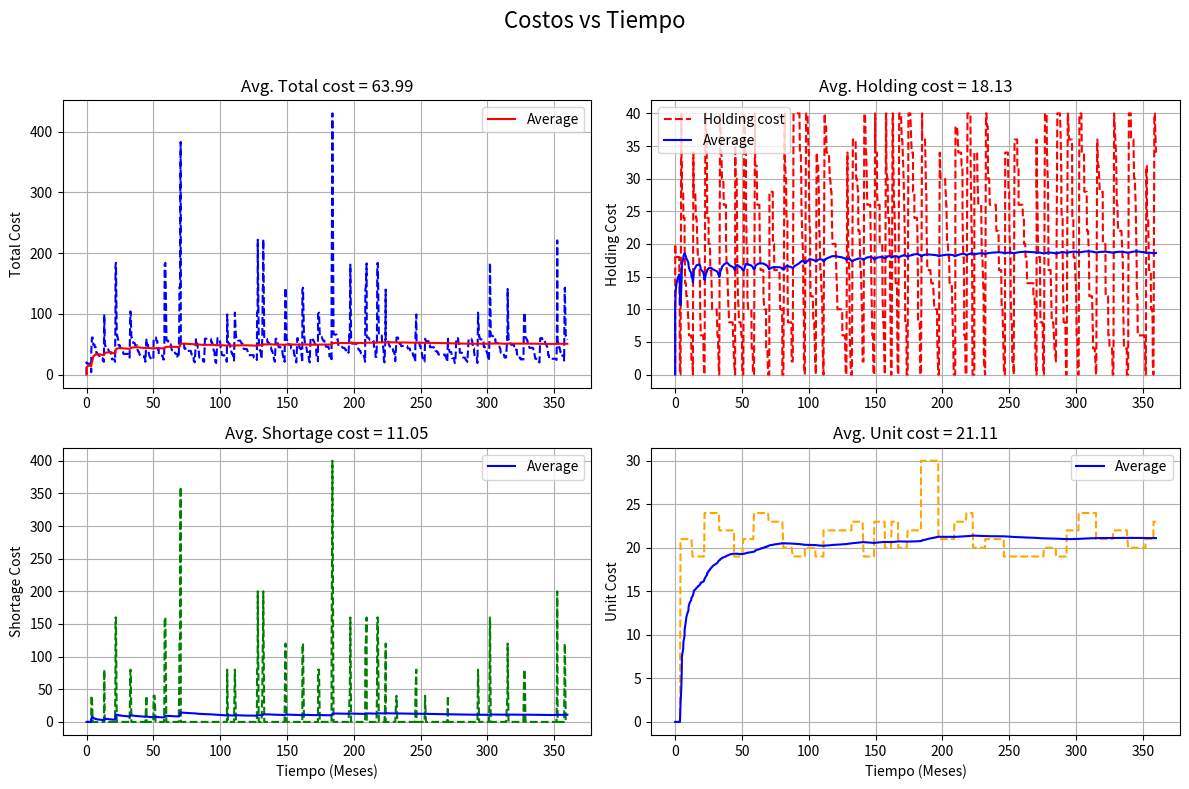

Write the Python code that produced this figure.
import random
import matplotlib.pyplot as plt

INF = 1.0e30
max_time = 360

mean_interdemand = 0.8
s = 2   # Cantidad en la que se realiza pedido
S = 20  # Capacidad del inventario

setup_cost = 2      # k
shortage_cost = 40  # p
holding_cost = 2    # h
unit_cost = 1       # i

inv_level = 10
sim_time = 0.0
amount = 0  # Cantidad a pedir (Z)

shortages_costs: list[float] = [0]  # I-
holding_costs: list[float] = [0]    # I+
unit_costs: list[float] = [0]       # iZ
total_costs: list[float] = [0]      # C

avg_holding_costs: list[float] = [0]    # I+
avg_shortage_costs: list[float] = [0]
avg_unit_costs: list[float] = [0]
avg_total_costs: list[float] = [0]

I_plus: list[float] = [max(inv_level, 0)]
I_minus: list[float] = [max(-inv_level, 0)]
inv_levels = [inv_level]
times = [0.0]
costs_times = [0.0]

time_next_event: dict[str, float] = {
    "demand": random.expovariate(mean_interdemand),
    "order_arrival": INF,
    "evaluation": 1
}

def reset_simulation():
    global sim_time, costs_times, amount, shortages_costs, holding_costs, unit_costs, total_costs, I_plus, I_minus, inv_levels, times, time_next_event
    inv_level = 10
    sim_time = 0.0
    amount = 0  # Cantidad a pedir (Z)

    shortages_costs = [0]  # I-
    holding_costs = [0]    # I+
    unit_costs = [0]       # iZ
    total_costs = [0]      # C

    I_plus = [max(inv_level, 0)]
    I_minus = [max(-inv_level, 0)]
    inv_levels = [inv_level]
    times = [0.0]
    costs_times = [0.0]

    time_next_event = {
        "demand": random.expovariate(mean_interdemand),
        "order_arrival": INF,
        "evaluation": 1
    }

def random_empiric():
    r = random.random()

    if r < 1/6:
        return 1
    elif r < 1/2:  # 1/6 + 1/3 = 1/2
        return 2
    elif r < 5/6:  # 1/2 + 1/3 = 5/6
        return 3
    else:
        return 4


def demand():
    global inv_level

    inv_level -= random_empiric()
    time_next_event["demand"] = sim_time + random.expovariate(mean_interdemand)


def order_arrival():
    global inv_level

    inv_level += amount
    time_next_event["order_arrival"] = INF


def evaluation():
    global amount

    if inv_level < s:
        amount = S - inv_level
        # total_ordering_cost += setup_cost + incremental_cost * amount;
        time_next_event["order_arrival"] = sim_time + random.uniform(0.5, 1)
    time_next_event["evaluation"] += 1.0


def update_graph_values():
    i_plus = max(inv_level, 0)+0.1
    i_minus = max(-inv_level, 0)+0.1

    I_plus.append(i_plus)
    I_minus.append(i_minus)
    inv_levels.append(inv_level)
    times.append(sim_time)


def get_next_event_type() -> str:
    min = INF
    event = ""
    for k in time_next_event:
        if time_next_event[k] < min:
            min = time_next_event[k]
            event = k

    return event


def update_prom_values():
    unit_costs.append(amount * unit_cost)
    i_plus  = max(inv_level, 0)
    i_minus = max(-inv_level, 0)

    holding_costs.append(i_plus * holding_cost)
    shortages_costs.append(i_minus * shortage_cost)
    total_costs.append(amount * unit_cost + i_plus * holding_cost + i_minus * shortage_cost)
    costs_times.append(sim_time)

    # Average costs
    avg_holding_costs.append(sum(holding_costs) / len(holding_costs))
    avg_shortage_costs.append(sum(shortages_costs) / len(shortages_costs))
    avg_unit_costs.append(sum(unit_costs) / len(unit_costs))
    avg_total_costs.append(sum(total_costs) / len(total_costs))


def graph_inventory(file_name=None):
    plt.plot(times, inv_levels, marker=',', label='Inv. level')
    plt.plot([i+0.1 for i in times], I_plus, linestyle=':', marker=',', color='r', label='I+')
    plt.plot([i+0.1 for i in times], I_minus, marker=',', color='g', label='I-')

    plt.title('Inventario vs Tiempo')
    plt.xlabel('Tiempo (Meses)')
    plt.ylabel('Inventario')
    plt.grid(True)
    plt.legend()
    if file_name:
        plt.savefig(f"results/{file_name}", format="png")
    else:
        plt.show()

def graph_costs(file_name=None):
    fig, axs = plt.subplots(2, 2, figsize=(12, 8))

    axs[0, 0].plot(costs_times, total_costs, color='b', linestyle='--')
    axs[0, 0].plot(costs_times, avg_total_costs, color='r', linestyle='-', label='Average')
    axs[0, 0].set_title(f'Avg. Total cost = {calc_prom(total_costs, sim_time):.2f}')
    axs[0, 0].set_ylabel('Total Cost')
    axs[0, 0].grid(True)
    axs[0, 0].legend()

    axs[0, 1].plot(costs_times, holding_costs, color='r', linestyle='--', label='Holding cost')
    axs[0, 1].plot(costs_times, avg_holding_costs, color='b', linestyle='-', label='Average')
    axs[0, 1].set_title(f'Avg. Holding cost = {calc_prom(holding_costs, sim_time):.2f}')
    axs[0, 1].set_ylabel('Holding Cost')
    axs[0, 1].grid(True)
    axs[0, 1].legend()

    axs[1, 0].plot(costs_times, shortages_costs, color='g', linestyle='--')
    axs[1, 0].plot(costs_times, avg_shortage_costs, color='b', linestyle='-', label='Average')
    axs[1, 0].set_title(f'Avg. Shortage cost = {sum(shortages_costs)/len(shortages_costs):.2f}')
    axs[1, 0].set_ylabel('Shortage Cost')
    axs[1, 0].set_xlabel('Tiempo (Meses)')
    axs[1, 0].grid(True)
    axs[1, 0].legend()

    axs[1, 1].plot(costs_times, unit_costs, color='orange', linestyle='--')
    axs[1, 1].plot(costs_times, avg_unit_costs, color='b', linestyle='-', label='Average')
    axs[1, 1].set_title(f'Avg. Unit cost = {sum(unit_costs)/len(unit_costs):.2f}')
    axs[1, 1].set_ylabel('Unit Cost')
    axs[1, 1].set_xlabel('Tiempo (Meses)')
    axs[1, 1].grid(True)
    axs[1, 1].legend()

    fig.suptitle('Costos vs Tiempo', fontsize=16)
    plt.tight_layout(rect=[0, 0, 1, 0.96])
    if file_name:
        plt.savefig(f"results/{file_name}", format="png")
    else:
        plt.show()


def calc_prom(values: list[float], n: float):
    prev = values[0]
    sum = 0.0
    for level in values:
        if level != prev:
            sum += level
            prev = level

    return sum / int(n)

def main():
    global sim_time

    while sim_time < max_time:
        next_event = get_next_event_type()

        update_prom_values()
        if next_event == "demand":
            sim_time = time_next_event["demand"]
            update_graph_values()
            demand()
        elif next_event == "order_arrival":
            sim_time = time_next_event["order_arrival"]
            update_graph_values()
            order_arrival()
        elif next_event == "evaluation":
            sim_time = time_next_event["evaluation"]
            evaluation()
        update_graph_values()

if __name__ == "__main__":
    save_fig = True
    max_simulations = 1
    for i in range(max_simulations): 
        main()
        #file_name = f"{i}_s{s}_S{S}_lambda{mean_interdemand}_inventory.png" 
        #graph_inventory()
        graph_costs()
        plt.clf()
        reset_simulation()
